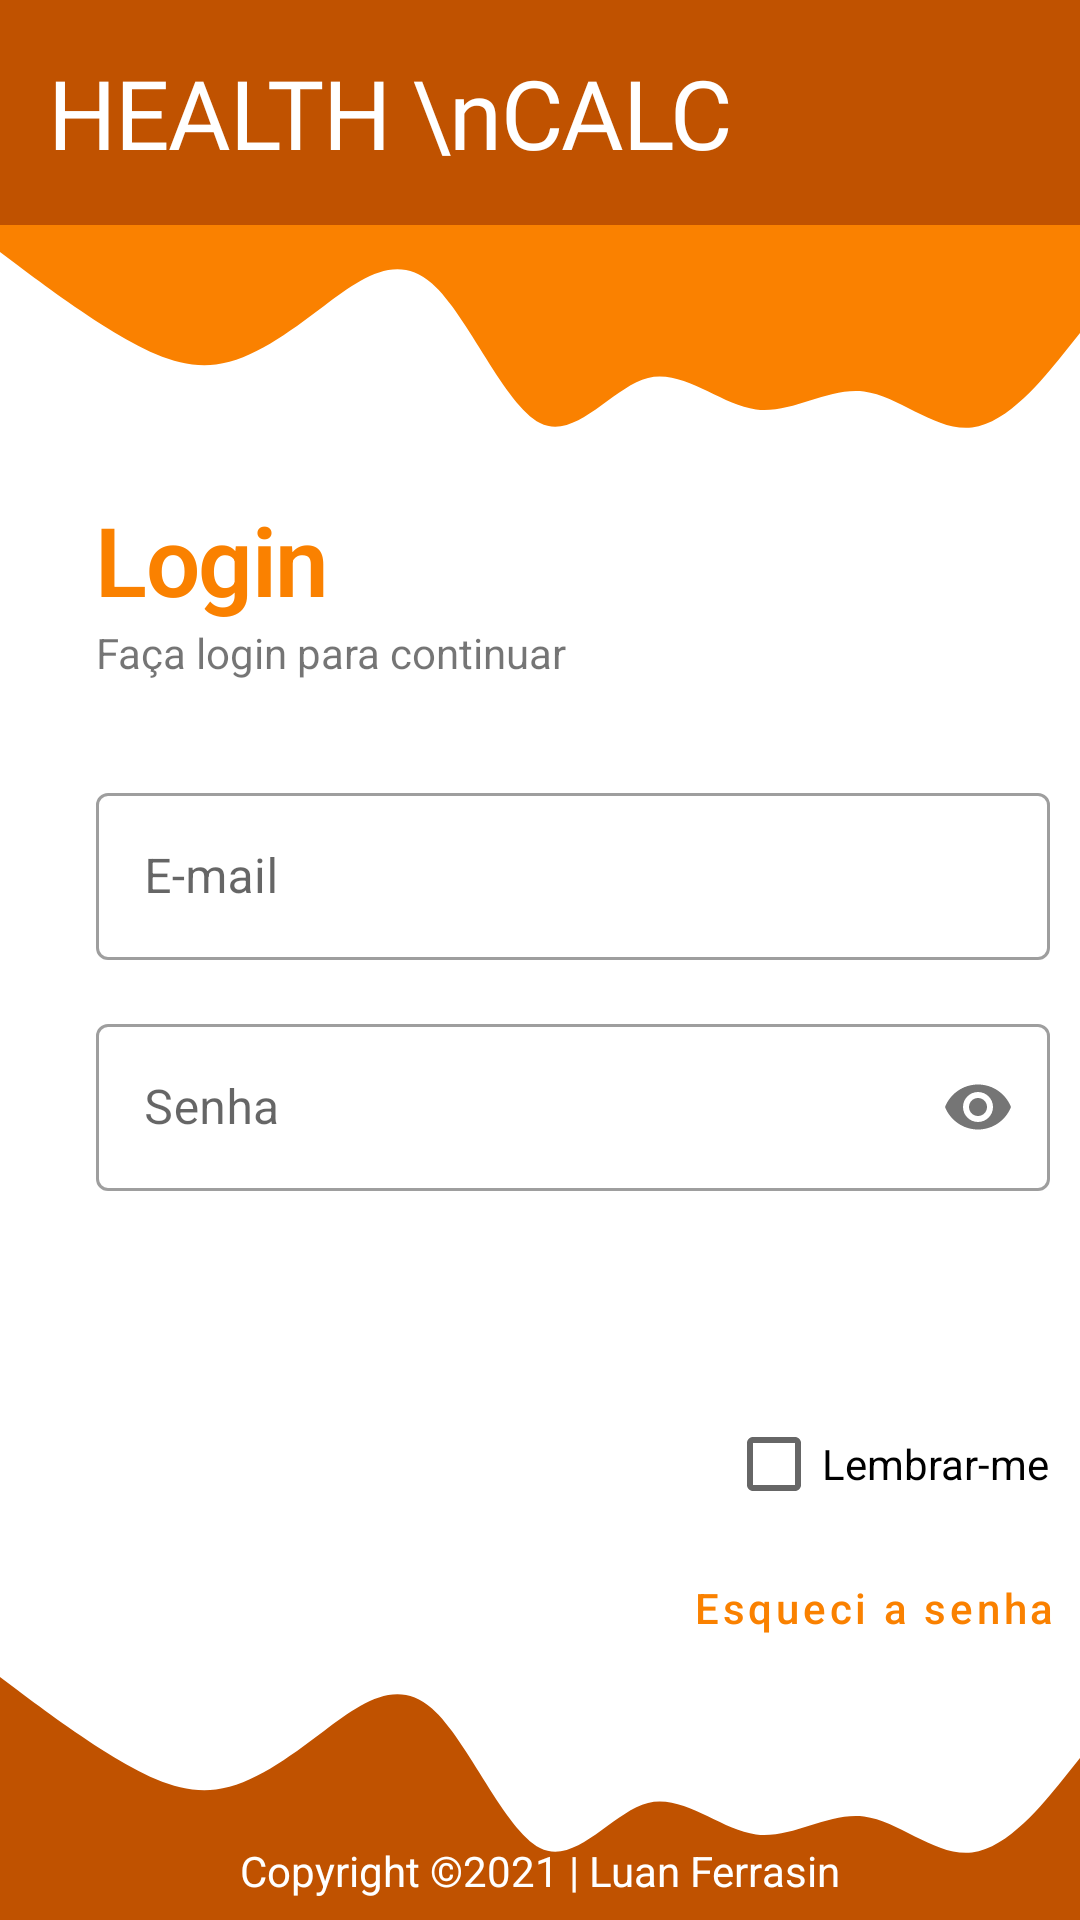

Here is an Android app screen rendered from its layout file. Give the layout XML and the strings, colors and styles it references.
<!-- AndroidManifest.xml: application theme Theme.ImcApp -->
<!-- res/layout/activity_main.xml -->
<?xml version="1.0" encoding="utf-8"?>
<RelativeLayout
    xmlns:android="http://schemas.android.com/apk/res/android"
    xmlns:app="http://schemas.android.com/apk/res-auto"
    xmlns:tools="http://schemas.android.com/tools"
    android:layout_width="match_parent"
    android:layout_height="match_parent"
    tools:context=".MainActivity">

   <RelativeLayout android:id="@+id/rl_header"
       android:layout_width="match_parent"
       android:layout_height="wrap_content"
       android:layout_alignParentTop="true"
       android:layout_alignParentStart="true"
       android:layout_alignParentEnd="true"
       android:padding="16dp"
       android:background="@color/orange_700">

       <TextView android:id="@+id/tv_titulo"
           android:layout_width="wrap_content"
           android:layout_height="wrap_content"
           android:fontFamily="@font/bungee_inline"
           android:gravity="end"
           android:text="HEALTH \nCALC"
           android:textAppearance="@style/TextAppearance.MaterialComponents.Headline1"
           android:textSize="32sp"
           android:layout_alignParentStart="true"
           android:layout_alignParentTop="true"
           android:textColor="@color/white"/>

       <ImageView android:id="@+id/iv_titulo"
           android:layout_width="wrap_content"
           android:layout_height="wrap_content"
           android:src="@drawable/burn64"
           android:layout_alignParentEnd="true"
           android:layout_alignParentTop="true"
           android:layout_alignTop="@id/tv_titulo"
           android:layout_alignBottom="@id/tv_titulo"/>

   </RelativeLayout>

    <ImageView android:id="@+id/iv_wave_top"
        android:layout_width="match_parent"
        android:layout_height="90dp"
        android:src="@drawable/wave_down"
        android:scaleType="fitXY"
        android:layout_below="@+id/rl_header"/>

    <ImageView android:id="@+id/iv_wave_down"
        android:layout_width="match_parent"
        android:layout_height="90dp"
        android:src="@drawable/wave"
        android:scaleType="fitXY"
        android:layout_alignParentBottom="true"/>

    <TextView
        android:layout_width="wrap_content"
        android:layout_height="wrap_content"
        android:text="Copyright ©2021 | Luan Ferrasin"
        android:layout_alignParentBottom="true"
        android:layout_centerInParent="true"
        android:textColor="@color/white"
        android:layout_marginBottom="7dp"/>

    <ScrollView
        android:layout_width="match_parent"
        android:layout_height="match_parent"
        android:layout_below="@id/iv_wave_top"
        android:layout_above="@id/iv_wave_down"
        android:scrollbars="none">

        <LinearLayout
            android:layout_width="match_parent"
            android:layout_height="match_parent"
            android:orientation="vertical"
            android:layout_below="@id/iv_wave_top"
            android:layout_above="@id/iv_wave_down"
            android:layout_alignParentStart="true"
            android:layout_alignParentEnd="true"
            android:paddingStart="32dp">

            <TextView
                android:layout_width="wrap_content"
                android:layout_height="wrap_content"
                android:text="@string/login_titulo"
                android:textAppearance="@style/titulo"/>
            <TextView
                android:layout_width="match_parent"
                android:layout_height="wrap_content"
                android:text="@string/login_subtitulo"/>

            <com.google.android.material.textfield.TextInputLayout
                android:layout_width="match_parent"
                android:layout_height="wrap_content"
                android:layout_marginTop="32sp"
                style="@style/Widget.MaterialComponents.TextInputLayout.OutlinedBox"
                android:hint="@string/login_et_email"
                app:endIconMode="clear_text">


                <EditText
                    android:layout_width="match_parent"
                    android:layout_height="wrap_content"
                    android:layout_marginEnd="10dp"
                    android:inputType="textEmailAddress"/>

            </com.google.android.material.textfield.TextInputLayout>


            <com.google.android.material.textfield.TextInputLayout
                android:layout_width="match_parent"
                android:layout_height="wrap_content"
                android:layout_marginTop="16sp"
                style="@style/Widget.MaterialComponents.TextInputLayout.OutlinedBox"
                android:hint="@string/login_et_senha"
                app:passwordToggleEnabled="true">

                <EditText
                    android:layout_width="match_parent"
                    android:layout_height="wrap_content"
                    android:layout_marginEnd="10dp"
                    android:inputType="numberPassword"/>

            </com.google.android.material.textfield.TextInputLayout>

            <Button android:id="@+id/btn_entrar"
                android:layout_width="match_parent"
                android:layout_height="wrap_content"
                android:text="@string/login_entrar"
                android:layout_marginTop="16dp"
                android:layout_marginEnd="10dp"
                style="@style/button_login"/>

            <CheckBox
                android:layout_width="wrap_content"
                android:layout_height="wrap_content"
                android:text="@string/login_lembrar_me"
                android:layout_gravity="end"
                android:layout_marginEnd="10dp"/>

            <Button
                android:layout_width="wrap_content"
                android:layout_height="wrap_content"
                android:text="@string/login_esqueci"
                android:layout_gravity="end"
                style="@style/Widget.MaterialComponents.Button.TextButton"
                android:textAllCaps="false"/>

            <LinearLayout
                android:layout_width="wrap_content"
                android:layout_height="wrap_content"
                android:layout_gravity="end">

                <TextView
                    android:layout_width="wrap_content"
                    android:layout_height="wrap_content"
                    android:text="@string/login_nao_tem_conta"
                    android:layout_marginTop="14dp"/>

                <Button android:id="@+id/button_nova_conta"
                    android:layout_width="wrap_content"
                    android:layout_height="wrap_content"
                    android:text="Criar uma Nova Conta Agora!"
                    android:layout_gravity="end"
                    style="@style/Widget.MaterialComponents.Button.TextButton"
                    android:textAllCaps="false"/>

            </LinearLayout>



        </LinearLayout>




    </ScrollView>

    </RelativeLayout>
<!-- resources referenced by this layout -->
<resources>
  <color name="orange_700">#c05200</color>
  <color name="white">#FFFFFFFF</color>
  <!-- drawable wave (drawable) -->
  <vector xmlns:android="http://schemas.android.com/apk/res/android"
      android:width="1440dp"
      android:height="320dp"
      android:viewportWidth="1440"
      android:viewportHeight="320">
    <path
        android:pathData="M0,32L24,48C48,64 96,96 144,122.7C192,149 240,171 288,165.3C336,160 384,128 432,96C480,64 528,32 576,69.3C624,107 672,213 720,234.7C768,256 816,192 864,181.3C912,171 960,213 1008,218.7C1056,224 1104,192 1152,197.3C1200,203 1248,245 1296,240C1344,235 1392,181 1416,154.7L1440,128L1440,320L1416,320C1392,320 1344,320 1296,320C1248,320 1200,320 1152,320C1104,320 1056,320 1008,320C960,320 912,320 864,320C816,320 768,320 720,320C672,320 624,320 576,320C528,320 480,320 432,320C384,320 336,320 288,320C240,320 192,320 144,320C96,320 48,320 24,320L0,320Z"
        android:fillColor="@color/orange_700"/>
  </vector>
  <!-- drawable wave_down (drawable) -->
  <vector xmlns:android="http://schemas.android.com/apk/res/android"
      android:width="1440dp"
      android:height="320dp"
      android:viewportWidth="1440"
      android:viewportHeight="320">
    <path
        android:pathData="M0,32L24,48C48,64 96,96 144,122.7C192,149 240,171 288,165.3C336,160 384,128 432,96C480,64 528,32 576,69.3C624,107 672,213 720,234.7C768,256 816,192 864,181.3C912,171 960,213 1008,218.7C1056,224 1104,192 1152,197.3C1200,203 1248,245 1296,240C1344,235 1392,181 1416,154.7L1440,128L1440,0L1416,0C1392,0 1344,0 1296,0C1248,0 1200,0 1152,0C1104,0 1056,0 1008,0C960,0 912,0 864,0C816,0 768,0 720,0C672,0 624,0 576,0C528,0 480,0 432,0C384,0 336,0 288,0C240,0 192,0 144,0C96,0 48,0 24,0L0,0Z"
        android:fillColor="#fa8100"/>
  </vector>
  <string name="login_entrar">Entrar</string>
  <string name="login_esqueci">Esqueci a senha</string>
  <string name="login_et_email">E-mail</string>
  <string name="login_et_senha">Senha</string>
  <string name="login_lembrar_me">Lembrar-me</string>
  <string name="login_nao_tem_conta">Não tem uma conta?</string>
  <string name="login_subtitulo">Faça login para continuar</string>
  <string name="login_titulo">Login</string>
  <style name="button_login" parent="@style/Widget.MaterialComponents.Button">
          <item name="backgroundTint"> @color/orange_700</item>
          <item name="android:padding">16dp</item>
          <item name="cornerRadius">32dp</item>
      </style>
  <style name="titulo" parent="TextAppearance.MaterialComponents.Headline1">
          <item name="android:textSize">32sp</item>
          <item name="android:textStyle">bold</item>
          <item name="android:textColor">#fa8100</item>
  
      </style>
  <style name="Theme.ImcApp" parent="Theme.MaterialComponents.DayNight.DarkActionBar">
          
         
          <item name="colorPrimary">@color/orange_500</item>
          <item name="colorPrimaryVariant">@color/orange_700</item>
          <item name="colorOnPrimary">@color/white</item>
          
          <item name="colorSecondary">@color/teal_200</item>
          <item name="colorSecondaryVariant">@color/teal_700</item>
          <item name="colorOnSecondary">@color/black</item>
          
          <item name="android:statusBarColor" tools:targetApi="l">?attr/colorPrimaryVariant</item>
          
      </style>
  <color name="orange_500">#fa8100</color>
  <color name="teal_200">#FF03DAC5</color>
  <color name="teal_700">#FF018786</color>
  <color name="black">#FF000000</color>
</resources>
